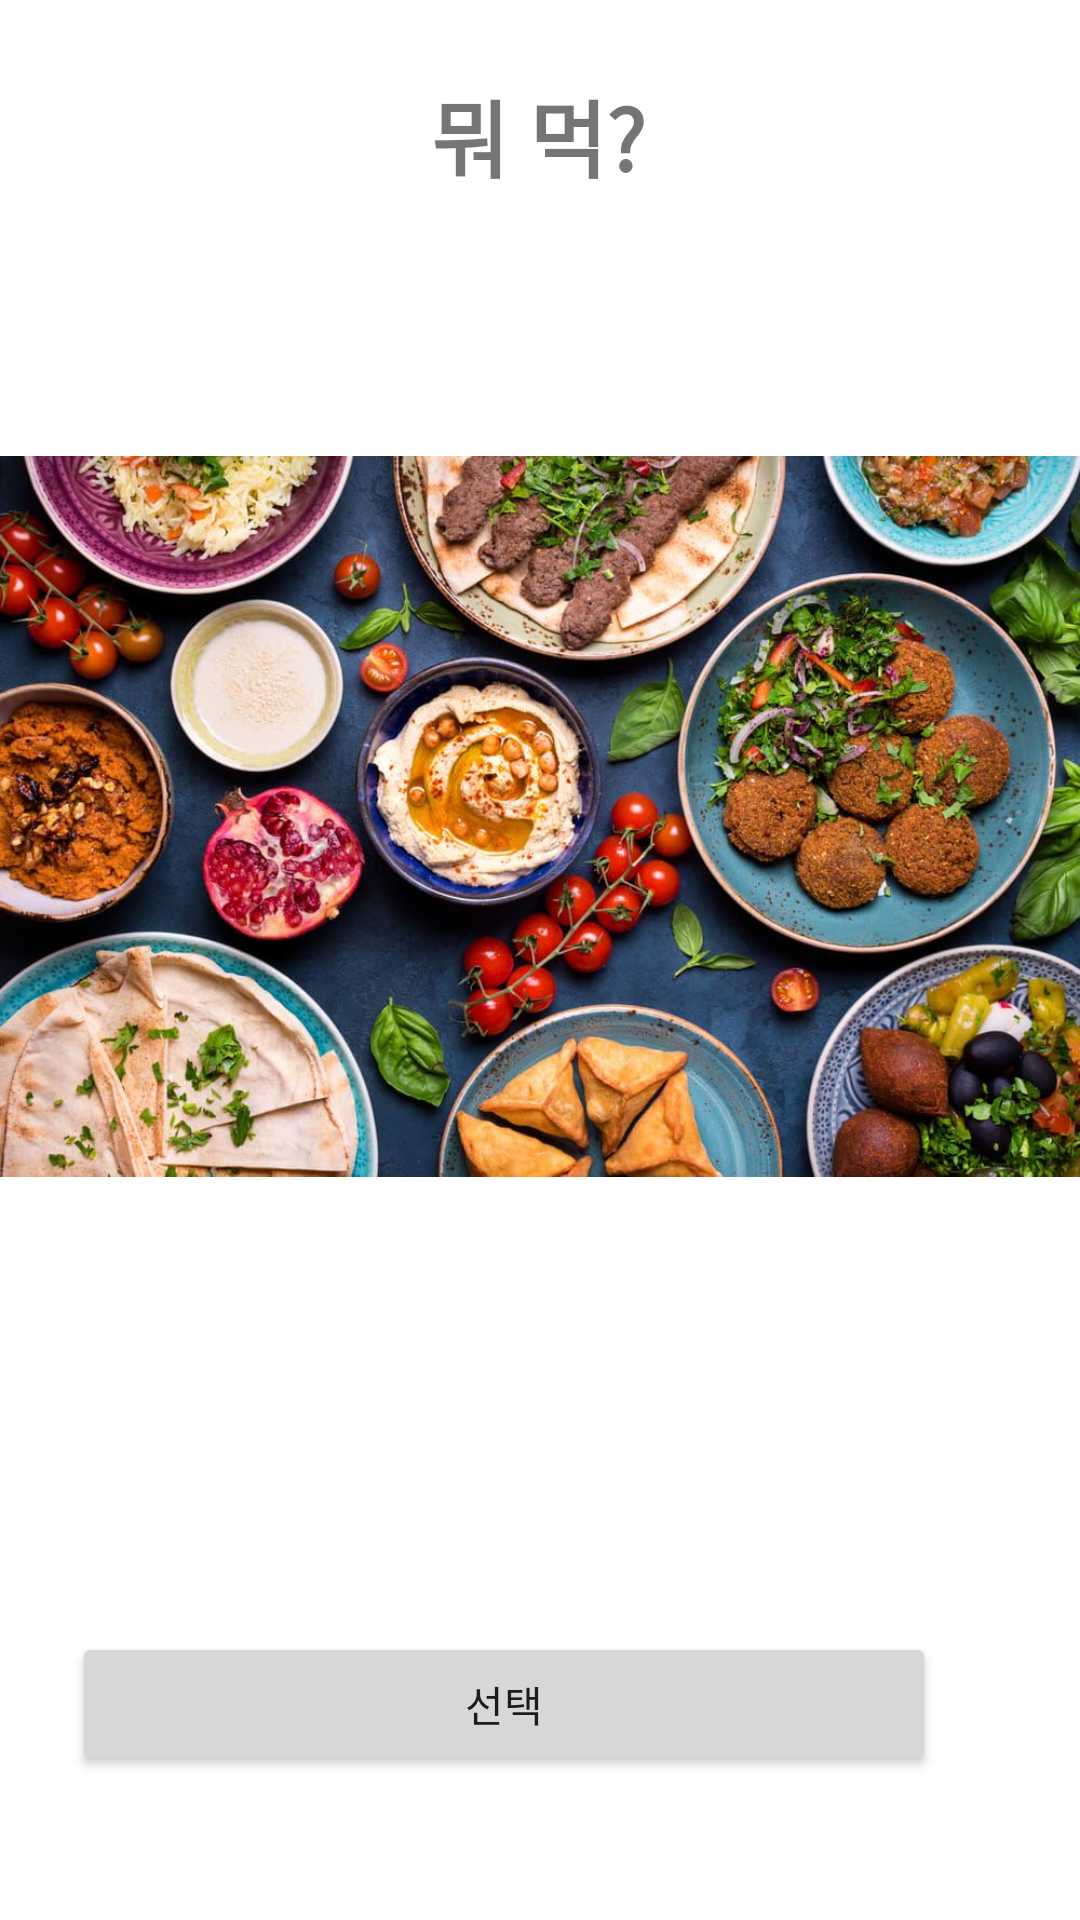

Android layout source for this screen:
<!-- AndroidManifest.xml: application theme Theme.SelectFoods -->
<!-- res/layout/activity_main.xml -->
<?xml version="1.0" encoding="utf-8"?>
<androidx.constraintlayout.widget.ConstraintLayout xmlns:android="http://schemas.android.com/apk/res/android"
    xmlns:app="http://schemas.android.com/apk/res-auto"
    xmlns:tools="http://schemas.android.com/tools"
    android:layout_width="match_parent"
    android:layout_height="match_parent"
    tools:context=".MainActivity">

    <TextView
        android:layout_width="wrap_content"
        android:layout_height="wrap_content"
        android:text="뭐 먹?"
        android:textSize="28sp"
        android:textStyle="bold"

        app:layout_constraintBottom_toBottomOf="parent"
        app:layout_constraintHorizontal_bias="0.498"
        app:layout_constraintLeft_toLeftOf="parent"
        app:layout_constraintRight_toRightOf="parent"
        app:layout_constraintTop_toTopOf="parent"
        app:layout_constraintVertical_bias="0.041" />

    <ImageView
        android:id="@+id/img"
        android:layout_width="wrap_content"
        android:layout_height="wrap_content"
        android:layout_marginBottom="48dp"
        android:src="@drawable/food"
        app:layout_constraintBottom_toBottomOf="parent"
        app:layout_constraintStart_toStartOf="parent" />

    <Button
        android:id="@+id/choice"
        android:layout_width="288dp"
        android:layout_height="wrap_content"
        android:layout_marginEnd="48dp"
        android:text="선택"
        android:textAllCaps="false"
        app:layout_constraintEnd_toEndOf="parent"
        app:layout_constraintHorizontal_bias="1.0"
        app:layout_constraintStart_toStartOf="parent"
        app:layout_constraintBottom_toBottomOf="@id/img"
        tools:layout_editor_absoluteY="534dp" />

    


</androidx.constraintlayout.widget.ConstraintLayout>
<!-- resources referenced by this layout -->
<resources>
  <!-- drawable food: png bitmap (drawable, 171057 bytes) -->
  <style name="Theme.SelectFoods" parent="Theme.MaterialComponents.DayNight.DarkActionBar">
          
          <item name="colorPrimary">@color/purple_500</item>
          <item name="colorPrimaryVariant">@color/purple_700</item>
          <item name="colorOnPrimary">@color/white</item>
          
          <item name="colorSecondary">@color/teal_200</item>
          <item name="colorSecondaryVariant">@color/teal_700</item>
          <item name="colorOnSecondary">@color/black</item>
          
          <item name="android:statusBarColor" tools:targetApi="l">?attr/colorPrimaryVariant</item>
          
      </style>
  <!-- not gathered from this repository: default colours our renderer supplied (Android Studio template values) -->
  <color name="purple_500">#FF6200EE</color>
  <color name="purple_700">#FF3700B3</color>
  <color name="teal_200">#FF03DAC5</color>
  <color name="teal_700">#FF018786</color>
  <color name="black">#FF000000</color>
  <color name="white">#FFFFFFFF</color>
</resources>
